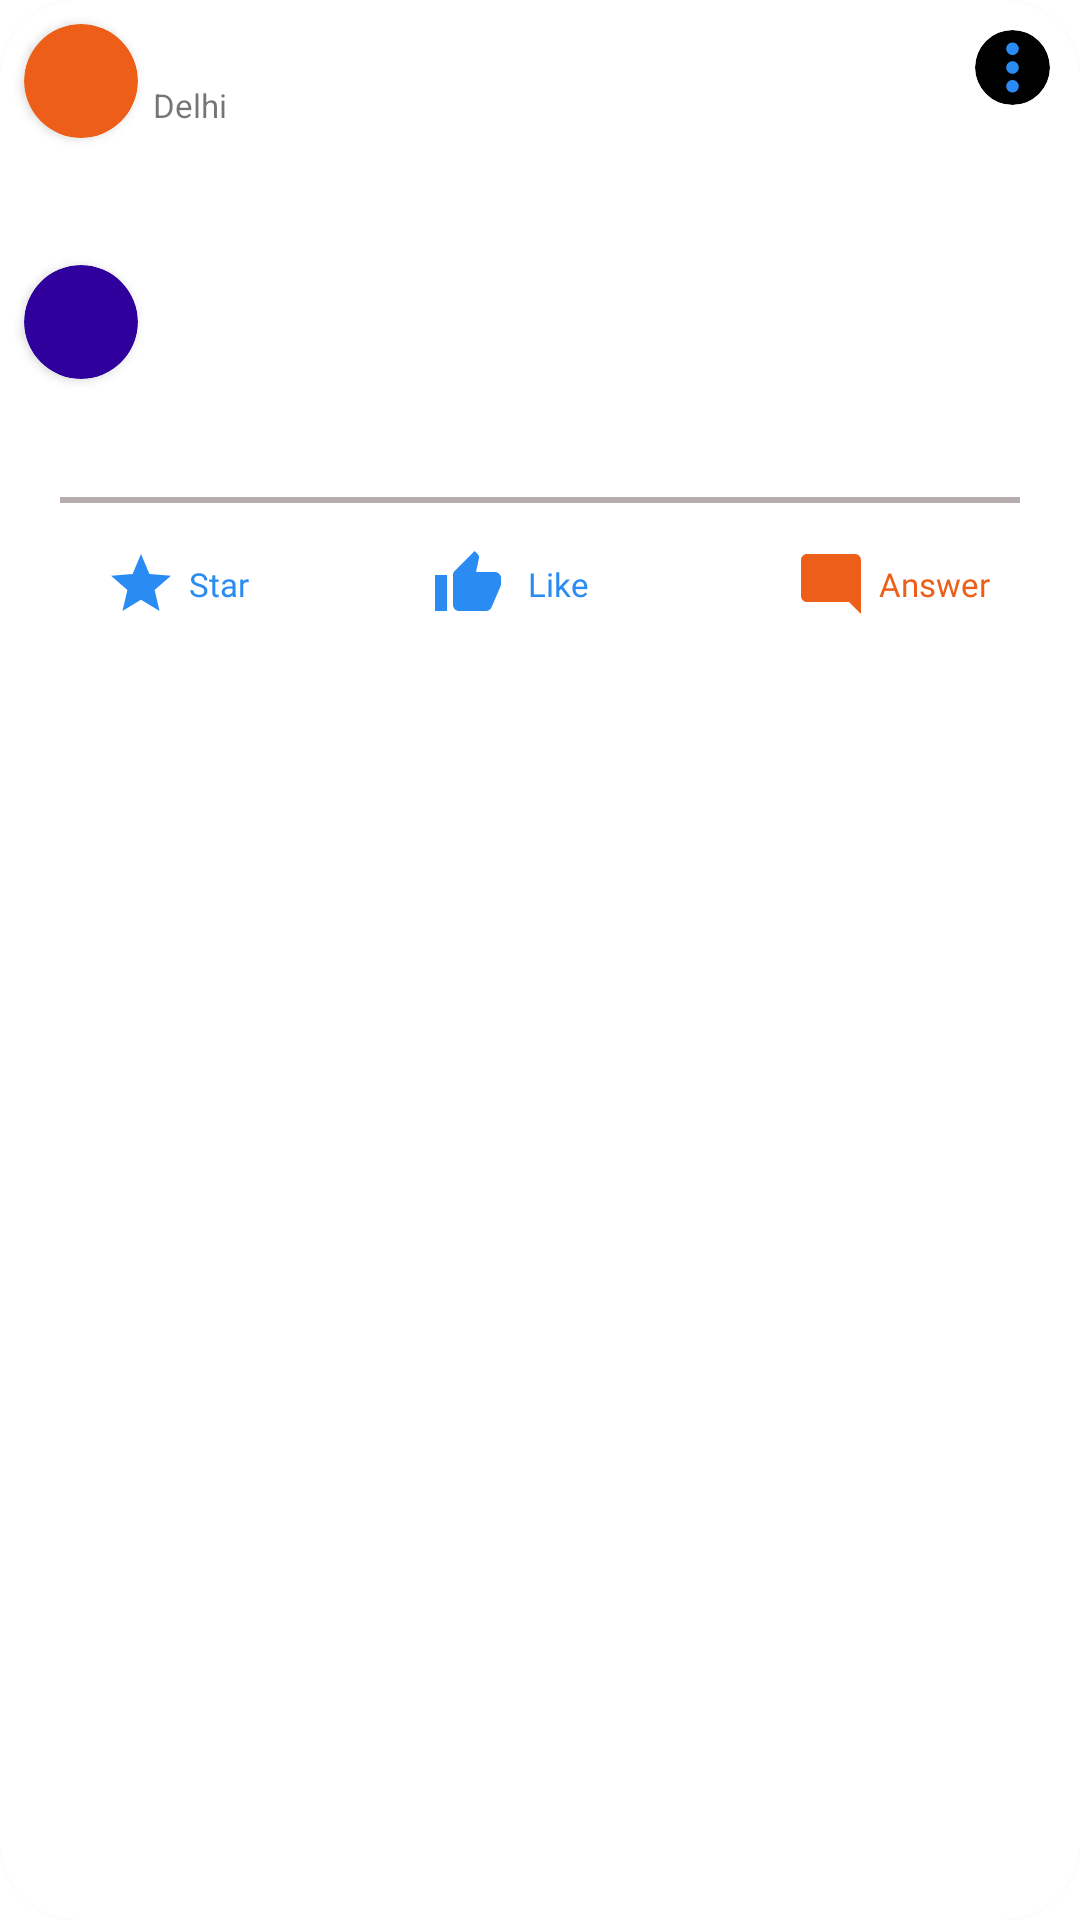

Produce the Android XML layout that renders to this screen, including the resource entries it uses.
<!-- AndroidManifest.xml: application theme Theme.Cargo -->
<!-- res/layout/query_item.xml -->
<?xml version="1.0" encoding="utf-8"?>
<androidx.cardview.widget.CardView xmlns:android="http://schemas.android.com/apk/res/android"
    xmlns:app="http://schemas.android.com/apk/res-auto"
    xmlns:tools="http://schemas.android.com/tools"
    android:layout_width="match_parent"
    android:layout_height="wrap_content"
    android:layout_margin="10dp"
    android:elevation="10dp"
    app:cardBackgroundColor="@color/white"
    app:cardCornerRadius="26dp">

    <androidx.constraintlayout.widget.ConstraintLayout
        android:id="@+id/my_constraint"
        android:layout_width="match_parent"
        android:layout_height="wrap_content">

        <ImageView
            android:id="@+id/query_img"
            android:layout_width="match_parent"
            android:layout_height="340dp"
            android:contentDescription="@string/img_desc"
            android:scaleType="fitXY"
            android:visibility="gone"
            app:layout_constraintLeft_toLeftOf="parent"
            app:layout_constraintRight_toRightOf="parent"
            app:layout_constraintTop_toTopOf="parent"
            tools:src="@drawable/myimage"
            tools:visibility="visible" />

        <androidx.cardview.widget.CardView
            android:id="@+id/sender_profile_Name"
            android:layout_width="38dp"
            android:layout_height="38dp"
            android:layout_margin="8dp"
            android:padding="8dp"
            app:cardBackgroundColor="@color/orange"
            app:cardCornerRadius="100dp"
            app:layout_constraintLeft_toLeftOf="parent"
            app:layout_constraintTop_toBottomOf="@id/query_img">

            <TextView
                android:id="@+id/roundedSenderTextView"
                android:layout_width="match_parent"
                android:layout_height="match_parent"
                android:fontFamily="@font/montserrat"
                android:gravity="center"
                android:textColor="@color/white"
                android:textSize="20sp"
                android:textStyle="bold"
                tools:text="S" />
        </androidx.cardview.widget.CardView>

        <TextView
            android:id="@+id/sender_name"
            android:layout_width="0dp"
            android:layout_height="wrap_content"
            android:layout_marginStart="10dp"
            android:layout_marginTop="5dp"
            android:layout_marginEnd="10dp"
            android:fontFamily="@font/montserrat"
            android:textColor="@color/grey"
            android:textSize="11sp"
            app:layout_constraintLeft_toRightOf="@id/sender_profile_Name"
            app:layout_constraintRight_toRightOf="parent"
            app:layout_constraintTop_toTopOf="@id/sender_profile_Name"
            tools:text="@string/dialog_tit" />

        <TextView
            android:layout_width="wrap_content"
            android:layout_height="wrap_content"
            android:layout_marginStart="5dp"
            android:drawablePadding="4dp"
            android:gravity="center"
            android:text="@string/curr_location"
            android:textSize="11sp"
            app:drawableStartCompat="@drawable/ic_location"
            app:drawableTint="@color/grey"
            app:layout_constraintLeft_toRightOf="@id/sender_profile_Name"
            app:layout_constraintTop_toBottomOf="@id/sender_name" />

        <TextView
            android:id="@+id/query_title"
            android:layout_width="0dp"
            android:layout_height="wrap_content"
            android:layout_marginTop="10dp"
            android:layout_marginEnd="10dp"
            android:fontFamily="@font/montserrat"
            android:textColor="@color/app_color"
            android:textSize="18sp"
            android:textStyle="normal"
            app:layout_constraintLeft_toLeftOf="@id/sender_name"
            app:layout_constraintRight_toRightOf="parent"
            app:layout_constraintTop_toBottomOf="@id/sender_profile_Name"
            tools:text="Hello I'm Anuj Rai And i'm Looking for job As Android developer Can you find One for me that Would for Be Grate full.And you Cna find for me that would be absolute Commendable ?" />


        <androidx.cardview.widget.CardView
            android:id="@+id/receiver_profile_Name"
            android:layout_width="38dp"
            android:layout_height="38dp"
            android:layout_margin="8dp"
            android:padding="8dp"
            app:cardBackgroundColor="@color/app_color"
            app:cardCornerRadius="100dp"
            app:layout_constraintLeft_toLeftOf="parent"
            app:layout_constraintTop_toBottomOf="@id/query_title">

            <TextView
                android:id="@+id/roundedReceiverTextView"
                android:layout_width="match_parent"
                android:layout_height="match_parent"
                android:fontFamily="@font/montserrat"
                android:gravity="center"
                android:textColor="@color/white"
                android:textSize="20sp"
                android:textStyle="bold"
                tools:text="R" />

        </androidx.cardview.widget.CardView>


        <TextView
            android:id="@+id/receiver_name"
            android:layout_width="wrap_content"
            android:layout_height="wrap_content"
            android:layout_margin="10dp"
            android:fontFamily="@font/montserrat"
            android:textColor="@color/grey"
            android:textSize="11sp"
            app:layout_constraintLeft_toRightOf="@id/receiver_profile_Name"
            app:layout_constraintTop_toTopOf="@id/receiver_profile_Name"
            tools:text="@string/dialog_tit" />

        <TextView
            android:id="@+id/receiver_answer_title"
            android:layout_width="0dp"
            android:layout_height="wrap_content"
            android:layout_marginTop="4dp"
            android:layout_marginEnd="10dp"
            android:fontFamily="@font/montserrat"
            android:textColor="@color/light_black"
            android:textStyle="normal"
            app:layout_constraintLeft_toLeftOf="@id/receiver_name"
            app:layout_constraintRight_toRightOf="parent"
            app:layout_constraintTop_toBottomOf="@id/receiver_name"
            tools:text="Hello I'm Anuj Rai And i'm Looking for job As Android developer Can you find One for me that Would for Be Grate full.And you Cna find for me that would be absolute Commendable ?" />


        <TextView
            android:id="@+id/no_of_likes"
            android:layout_width="wrap_content"
            android:layout_height="wrap_content"
            android:layout_margin="10dp"
            android:fontFamily="@font/montserrat"
            android:gravity="center"
            android:textColor="@color/grey"
            android:textSize="11sp"
            app:layout_constraintRight_toRightOf="@id/receiver_answer_title"
            app:layout_constraintTop_toBottomOf="@id/receiver_answer_title"
            tools:text="10 Likes . 1 Answer" />

        <View
            android:id="@+id/out_line_view"
            android:layout_width="match_parent"
            android:layout_height="2dp"
            android:layout_marginStart="20dp"
            android:layout_marginTop="5dp"
            android:layout_marginEnd="20dp"
            android:background="@color/grey"
            app:layout_constraintLeft_toLeftOf="parent"
            app:layout_constraintRight_toRightOf="parent"
            app:layout_constraintTop_toBottomOf="@id/no_of_likes" />

        <TextView
            android:id="@+id/start_icon"
            android:layout_width="wrap_content"
            android:layout_height="wrap_content"
            android:layout_margin="5dp"
            android:drawablePadding="4dp"
            android:fontFamily="@font/montserrat"
            android:gravity="center"
            android:padding="10dp"
            android:text="@string/start_text"
            android:textColor="@color/light_blue"
            android:textSize="11sp"
            app:drawableStartCompat="@drawable/ic_star"
            app:layout_constraintBottom_toBottomOf="parent"
            app:layout_constraintLeft_toLeftOf="@id/out_line_view"
            app:layout_constraintTop_toBottomOf="@id/out_line_view" />

        <TextView
            android:id="@+id/like_icon"
            android:layout_width="wrap_content"
            android:layout_height="wrap_content"
            android:layout_marginTop="5dp"
            android:layout_marginBottom="5dp"
            android:drawablePadding="8dp"
            android:fontFamily="@font/montserrat"
            android:gravity="center"
            android:padding="10dp"
            android:text="@string/like_text"
            android:textColor="@color/light_blue"
            android:textSize="11sp"
            app:drawableStartCompat="@drawable/ic_like"
            app:layout_constraintBottom_toBottomOf="parent"
            app:layout_constraintHorizontal_bias=".46"
            app:layout_constraintLeft_toLeftOf="@id/out_line_view"
            app:layout_constraintRight_toRightOf="@id/out_line_view"
            app:layout_constraintTop_toBottomOf="@id/out_line_view" />


        <TextView
            android:id="@+id/comment_icon"
            android:layout_width="0dp"
            android:layout_height="wrap_content"
            android:layout_marginTop="5dp"
            android:layout_marginBottom="5dp"
            android:drawablePadding="4dp"
            android:fontFamily="@font/montserrat"
            android:gravity="center"
            android:padding="10dp"
            android:text="@string/comment_text"
            android:textColor="@color/orange"
            android:textSize="11sp"
            app:drawableStartCompat="@drawable/ic_comment"
            app:layout_constraintBottom_toBottomOf="parent"
            app:layout_constraintRight_toRightOf="@id/out_line_view"
            app:layout_constraintTop_toBottomOf="@id/out_line_view" />

        

        <androidx.cardview.widget.CardView
            android:id="@+id/menu_icon"
            android:layout_width="25dp"
            android:layout_height="25dp"
            android:layout_marginTop="10dp"
            android:layout_marginEnd="10dp"
            android:padding="5dp"
            app:cardBackgroundColor="@color/black"
            app:cardCornerRadius="100dp"
            app:cardElevation="@null"
            app:layout_constraintRight_toRightOf="parent"
            app:layout_constraintTop_toTopOf="parent">

            <ImageView
                android:layout_width="match_parent"
                android:layout_height="match_parent"
                android:background="@drawable/ic_three_dot"
                android:backgroundTint="@color/light_blue"
                android:contentDescription="@string/pro_pic" />
        </androidx.cardview.widget.CardView>

    </androidx.constraintlayout.widget.ConstraintLayout>
</androidx.cardview.widget.CardView>
<!-- resources referenced by this layout -->
<resources>
  <color name="app_color">#30009D</color>
  <color name="black">#FF000000</color>
  <color name="grey">#B5ADAD</color>
  <color name="light_black">#343434</color>
  <color name="light_blue">#2A8CF3</color>
  <color name="orange">#ED5F19</color>
  <color name="white">#FFFFFFFF</color>
  <!-- drawable ic_comment (drawable) -->
  <vector xmlns:android="http://schemas.android.com/apk/res/android"
      android:width="24dp"
      android:height="24dp"
      android:tint="@color/orange"
      android:viewportWidth="24"
      android:viewportHeight="24">
      <path
          android:fillColor="@android:color/white"
          android:pathData="M21.99,4c0,-1.1 -0.89,-2 -1.99,-2H4c-1.1,0 -2,0.9 -2,2v12c0,1.1 0.9,2 2,2h14l4,4 -0.01,-18z" />
  </vector>
  <!-- drawable ic_like (drawable) -->
  <vector xmlns:android="http://schemas.android.com/apk/res/android"
      android:width="24dp"
      android:height="24dp"
      android:tint="@color/light_blue"
      android:viewportWidth="24"
      android:viewportHeight="24">
      <path
          android:fillColor="@android:color/white"
          android:pathData="M1,21h4L5,9L1,9v12zM23,10c0,-1.1 -0.9,-2 -2,-2h-6.31l0.95,-4.57 0.03,-0.32c0,-0.41 -0.17,-0.79 -0.44,-1.06L14.17,1 7.59,7.59C7.22,7.95 7,8.45 7,9v10c0,1.1 0.9,2 2,2h9c0.83,0 1.54,-0.5 1.84,-1.22l3.02,-7.05c0.09,-0.23 0.14,-0.47 0.14,-0.73v-2z" />
  </vector>
  <!-- drawable ic_star (drawable) -->
  <vector xmlns:android="http://schemas.android.com/apk/res/android"
      android:width="24dp"
      android:height="24dp"
      android:tint="#2A8CF3"
      android:viewportWidth="24"
      android:viewportHeight="24">
      <path
          android:fillColor="@android:color/white"
          android:pathData="M12,17.27L18.18,21l-1.64,-7.03L22,9.24l-7.19,-0.61L12,2 9.19,8.63 2,9.24l5.46,4.73L5.82,21z" />
  </vector>
  <!-- drawable ic_three_dot (drawable) -->
  <vector xmlns:android="http://schemas.android.com/apk/res/android"
      android:width="24dp"
      android:height="24dp"
      android:tint="@color/light_blue"
      android:viewportWidth="24"
      android:viewportHeight="24">
      <path
          android:fillColor="@android:color/white"
          android:pathData="M12,8c1.1,0 2,-0.9 2,-2s-0.9,-2 -2,-2 -2,0.9 -2,2 0.9,2 2,2zM12,10c-1.1,0 -2,0.9 -2,2s0.9,2 2,2 2,-0.9 2,-2 -0.9,-2 -2,-2zM12,16c-1.1,0 -2,0.9 -2,2s0.9,2 2,2 2,-0.9 2,-2 -0.9,-2 -2,-2z" />
  </vector>
  <string name="comment_text">Answer</string>
  <string name="curr_location">Delhi</string>
  <string name="dialog_tit">Change neighborhood</string>
  <string name="img_desc">First Letter for User Name</string>
  <string name="like_text">Like</string>
  <string name="mnu_img_desc">Menu Option</string>
  <string name="pro_pic">Profile Picture</string>
  <string name="start_text">Star</string>
  <style name="Theme.Cargo" parent="Theme.MaterialComponents.DayNight.DarkActionBar">
          
          <item name="colorPrimary">@color/purple_500</item>
          <item name="colorPrimaryVariant">@color/purple_700</item>
          <item name="colorOnPrimary">@color/white</item>
          
          <item name="colorSecondary">@color/teal_200</item>
          <item name="colorSecondaryVariant">@color/teal_700</item>
          <item name="colorOnSecondary">@color/black</item>
          
          <item name="android:statusBarColor" tools:targetApi="l">?attr/colorPrimaryVariant</item>
          
      </style>
  <color name="purple_500">#FF6200EE</color>
  <color name="purple_700">#FF3700B3</color>
  <color name="teal_200">#FF03DAC5</color>
  <color name="teal_700">#FF018786</color>
</resources>
